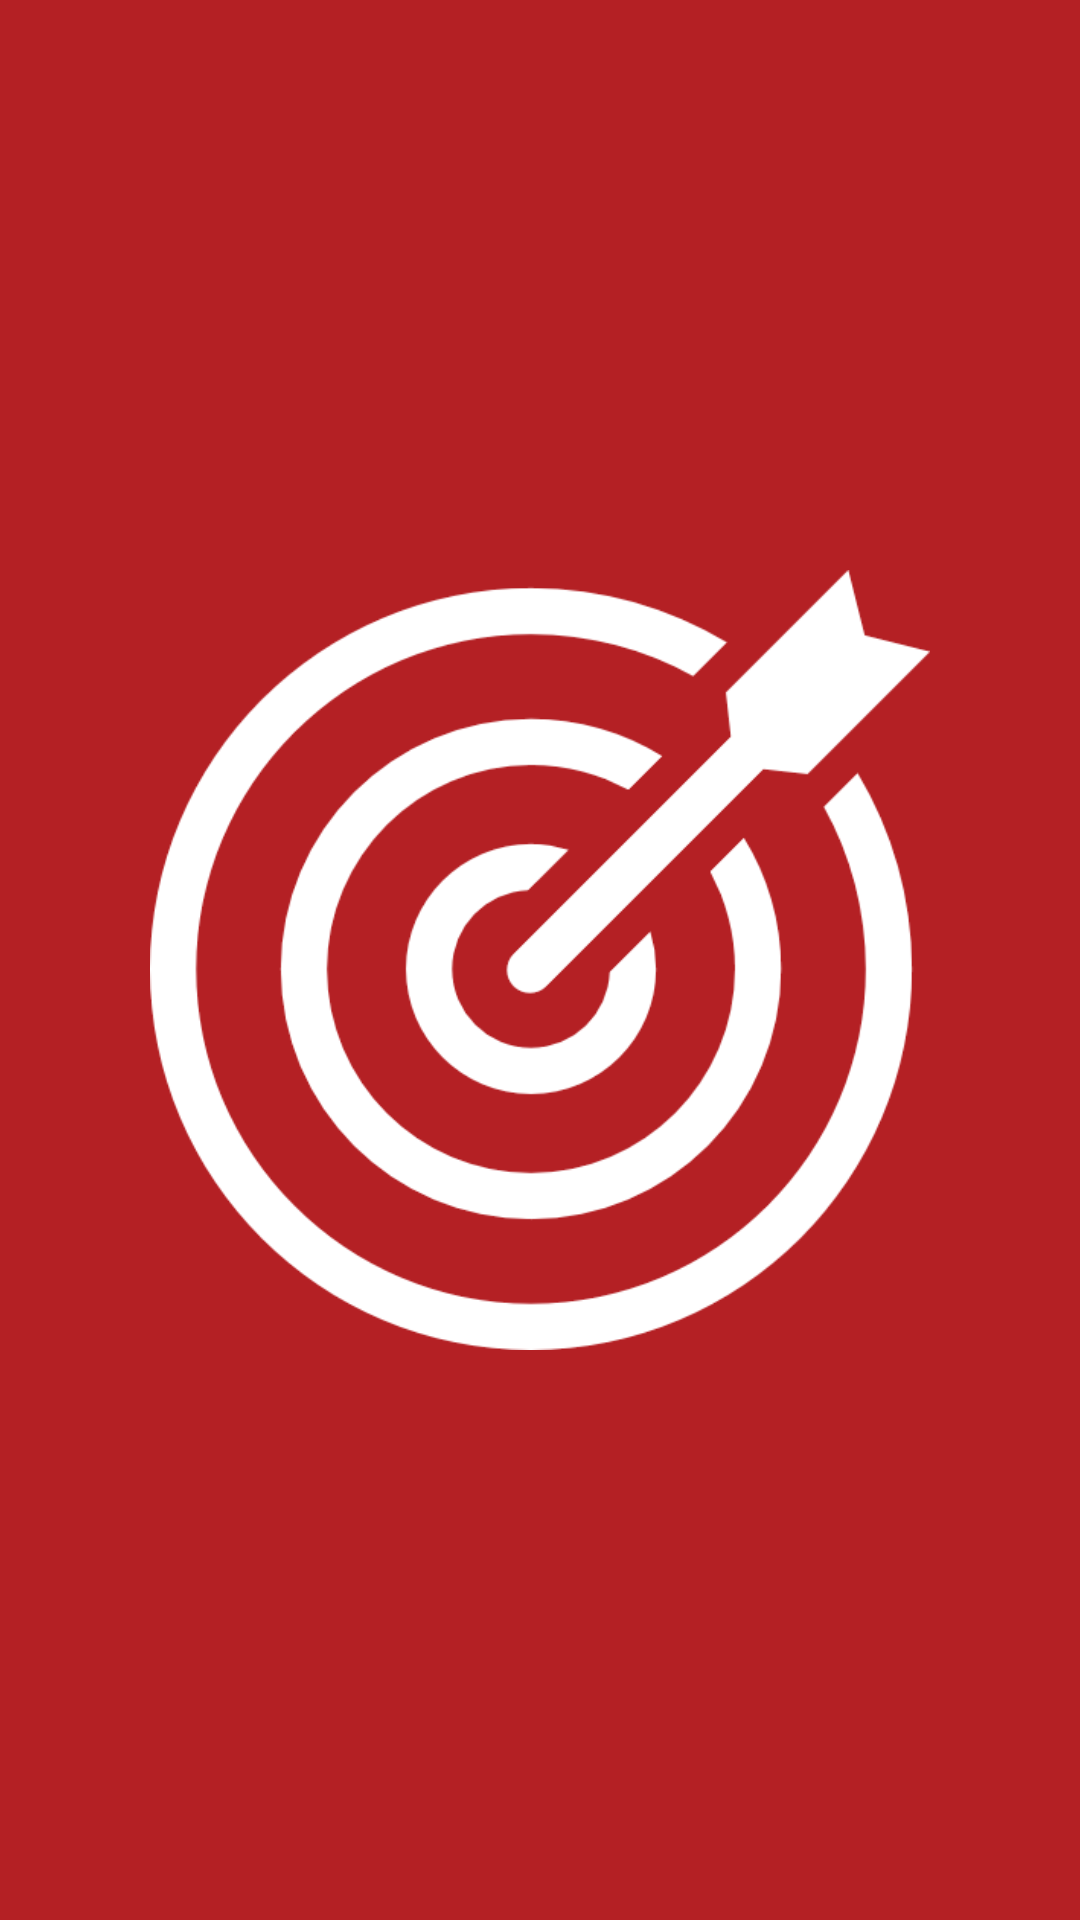

This screen was rendered from an Android layout file. Write that file and the resources it references.
<!-- AndroidManifest.xml: application theme AppTheme -->
<!-- res/layout/activity_launcher.xml -->
<?xml version="1.0" encoding="utf-8"?>
<RelativeLayout xmlns:android="http://schemas.android.com/apk/res/android"
    xmlns:app="http://schemas.android.com/apk/res-auto"
    xmlns:tools="http://schemas.android.com/tools"
    android:layout_width="match_parent"
    android:layout_height="match_parent"
    android:background="@color/colorPrimary"
    android:paddingLeft="50dp"
    android:paddingRight="50dp"
    tools:context="mprog.nl.a10973710.dartsworld.LauncherActivity">

    <ImageView
        android:layout_centerVertical="true"
        android:layout_width="match_parent"
        android:layout_height="match_parent"
        android:src="@drawable/ic_splash" />

</RelativeLayout>
<!-- resources referenced by this layout -->
<resources>
  <color name="colorPrimary">#B42024</color>
  <!-- drawable ic_splash: png bitmap (drawable, 19929 bytes) -->
  <style name="AppTheme" parent="Theme.AppCompat.Light.DarkActionBar">
          <item name="colorPrimary">@color/colorPrimary</item>
          <item name="colorPrimaryDark">@color/colorPrimary</item>
          <item name="colorAccent">@color/colorAccent</item>
      </style>
  <color name="colorAccent">#1F864C</color>
</resources>
